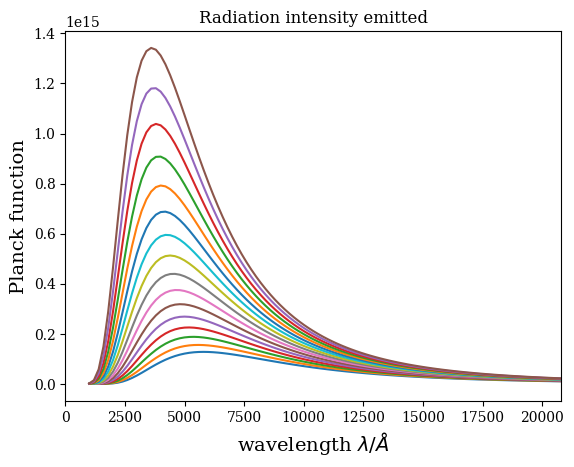

Python code for this plot:
# importing useful libraries
import numpy as np # numerical package
import matplotlib.pyplot as plt # plotting package
from matplotlib import rc 
rc('font',**{'family':'serif'}) # This is for Latex writing

# Definition of constants and variables
keV	= 8.61734e-5 # Boltzmann constant in eV/deg
kerg	= 1.380658e-16	#Boltzmann constant in erg K 
h	= 6.62607e-27	#Planck constant in erg s
c	= 2.99792e10	#Speed of light in cm/s
elmass	= 9.109390e-28	#electron mass in grams

#Part3
def planck(temp,wav):
	B = 2.*h*c*c/(wav**5) / (np.exp( (h*c) / (wav*kerg*temp) ) - 1 )
	return B

#Planck function test ok
#print planck(5000,5000e-8)

wav = np.arange(1000,20801,200)
b = np.zeros(wav.shape)

plt.xlabel(r'wavelength $\lambda / \AA$',size=14)
plt.ylabel(r'Planck function',size=14)
plt.xlim(0,20800)
plt.title('Radiation intensity emitted')
for T in np.arange(5000,8001,200):
	b[:] = planck(T,wav[:]*1e-8)
	plt.plot(wav,b,'-')

plt.show()
